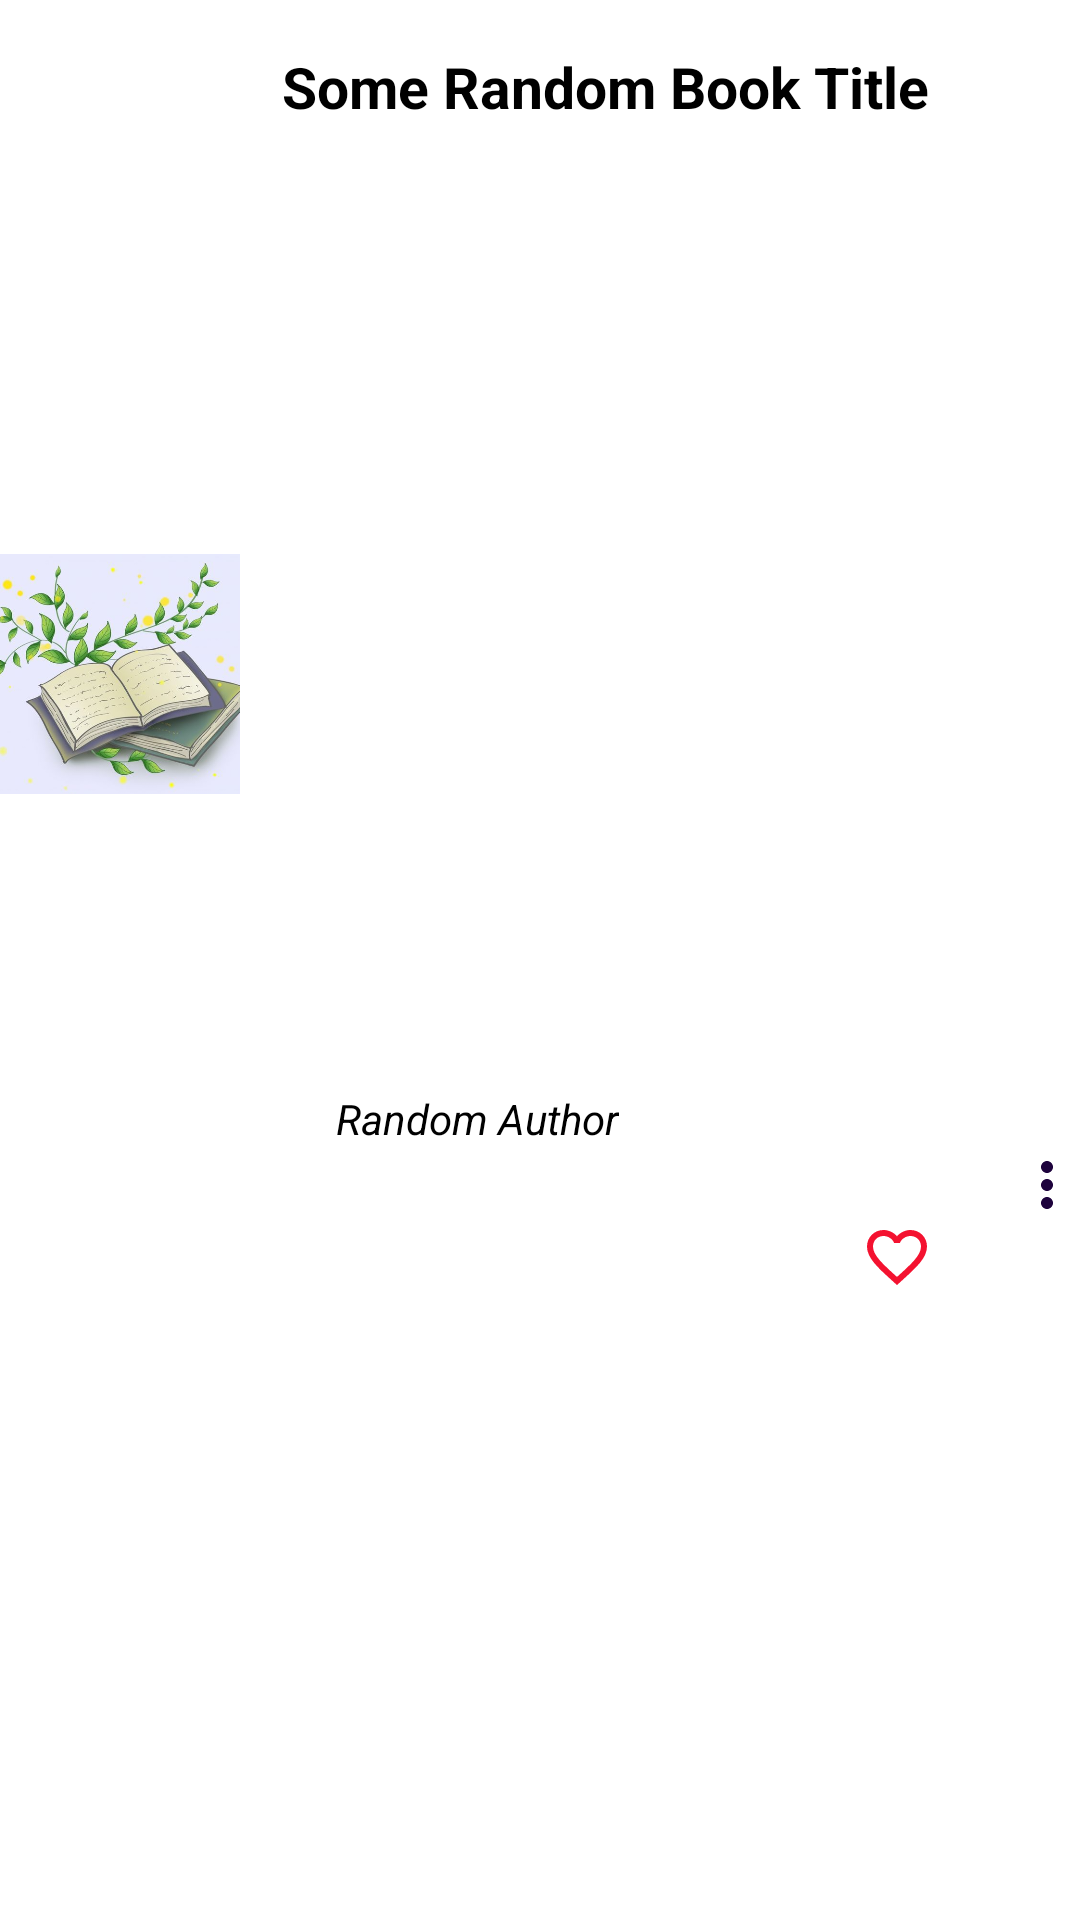

The Android layout XML behind this screen, and the referenced resources:
<!-- AndroidManifest.xml: application theme Theme.BookVibes -->
<!-- res/layout/book_list.xml -->
<?xml version="1.0" encoding="utf-8"?>
<androidx.constraintlayout.widget.ConstraintLayout xmlns:android="http://schemas.android.com/apk/res/android"
    xmlns:app="http://schemas.android.com/apk/res-auto"
    xmlns:tools="http://schemas.android.com/tools"
    android:layout_width="match_parent"
    android:layout_height="wrap_content"
    android:layout_marginHorizontal="8dp"
    android:background="@color/white"
    android:foreground="?android:attr/selectableItemBackground"
    android:paddingTop="8dp">

    <com.google.android.material.imageview.ShapeableImageView
        android:id="@+id/book_image"
        android:layout_width="80dp"
        android:layout_height="80dp"
        android:adjustViewBounds="true"
        android:scaleType="centerCrop"
        android:src="@drawable/booksmall"
        app:layout_constraintBottom_toBottomOf="parent"
        app:layout_constraintEnd_toStartOf="@+id/book_author"
        app:layout_constraintHorizontal_bias="0.0"
        app:layout_constraintStart_toStartOf="parent"
        app:layout_constraintTop_toTopOf="parent"
        app:layout_constraintVertical_bias="0.32" />

    
    
    
    

    


    <TextView
        android:id="@+id/book_title"
        android:layout_width="267dp"
        android:layout_height="wrap_content"
        android:layout_marginStart="16dp"
        android:layout_marginTop="8dp"
        android:text="Some Random Book Title"
        android:textColor="@color/black"
        android:textSize="19dp"
        android:textStyle="bold"
        app:layout_constraintEnd_toEndOf="parent"
        app:layout_constraintHorizontal_bias="0.718"
        app:layout_constraintStart_toEndOf="@+id/book_image"
        app:layout_constraintTop_toTopOf="parent" />

    <TextView
        android:id="@+id/book_author"
        android:layout_width="wrap_content"
        android:layout_height="wrap_content"
        android:text="Random Author"
        android:textColor="@color/black"
        android:textSize="14dp"
        android:textStyle="italic"
        app:layout_constraintBottom_toTopOf="@+id/view"
        app:layout_constraintEnd_toEndOf="parent"
        app:layout_constraintHorizontal_bias="0.421"
        app:layout_constraintStart_toStartOf="parent"
        app:layout_constraintTop_toBottomOf="@+id/book_title"
        app:layout_constraintVertical_bias="0.555" />

    <View
        android:id="@+id/view"
        android:layout_width="match_parent"
        android:layout_height="1dp"
        android:background="@color/black"
        app:layout_constraintEnd_toEndOf="parent"
        app:layout_constraintStart_toStartOf="parent"
        app:layout_constraintTop_toBottomOf="parent" />

    <ImageView
        android:id="@+id/more_action_View"
        android:layout_width="wrap_content"
        android:layout_height="wrap_content"
        android:layout_gravity="center"
        android:src="@drawable/baseline_more_vert_24"
        app:layout_constraintBottom_toBottomOf="parent"
        app:layout_constraintEnd_toEndOf="@+id/book_title"
        app:layout_constraintHorizontal_bias="1.0"
        app:layout_constraintStart_toEndOf="@+id/book_image"
        app:layout_constraintTop_toTopOf="parent"
        app:layout_constraintVertical_bias="0.617" />

    <ImageView
        android:id="@+id/favorite_border_View"
        android:layout_width="wrap_content"
        android:layout_height="wrap_content"
        android:layout_marginStart="225dp"
        android:layout_marginEnd="26dp"
        android:src="@drawable/baseline_favorite_border_24"
        app:layout_constraintBottom_toBottomOf="parent"
        app:layout_constraintEnd_toStartOf="@+id/more_action_View"
        app:layout_constraintHorizontal_bias="1.0"
        app:layout_constraintStart_toEndOf="@+id/book_image"
        app:layout_constraintTop_toTopOf="parent"
        app:layout_constraintVertical_bias="0.656" />

</androidx.constraintlayout.widget.ConstraintLayout>
<!-- resources referenced by this layout -->
<resources>
  <color name="black">#FF000000</color>
  <color name="white">#FFFFFFFF</color>
  <!-- drawable baseline_favorite_border_24 (drawable) -->
  <vector android:height="24dp" android:tint="#f41230"
      android:viewportHeight="24" android:viewportWidth="24"
      android:width="24dp" xmlns:android="http://schemas.android.com/apk/res/android">
      <path android:fillColor="@android:color/white" android:pathData="M16.5,3c-1.74,0 -3.41,0.81 -4.5,2.09C10.91,3.81 9.24,3 7.5,3 4.42,3 2,5.42 2,8.5c0,3.78 3.4,6.86 8.55,11.54L12,21.35l1.45,-1.32C18.6,15.36 22,12.28 22,8.5 22,5.42 19.58,3 16.5,3zM12.1,18.55l-0.1,0.1 -0.1,-0.1C7.14,14.24 4,11.39 4,8.5 4,6.5 5.5,5 7.5,5c1.54,0 3.04,0.99 3.57,2.36h1.87C13.46,5.99 14.96,5 16.5,5c2,0 3.5,1.5 3.5,3.5 0,2.89 -3.14,5.74 -7.9,10.05z"/>
  </vector>
  <!-- drawable baseline_more_vert_24 (drawable) -->
  <vector android:height="24dp" android:tint="#1E033D"
      android:viewportHeight="24" android:viewportWidth="24"
      android:width="24dp" xmlns:android="http://schemas.android.com/apk/res/android">
      <path android:fillColor="@android:color/white" android:pathData="M12,8c1.1,0 2,-0.9 2,-2s-0.9,-2 -2,-2 -2,0.9 -2,2 0.9,2 2,2zM12,10c-1.1,0 -2,0.9 -2,2s0.9,2 2,2 2,-0.9 2,-2 -0.9,-2 -2,-2zM12,16c-1.1,0 -2,0.9 -2,2s0.9,2 2,2 2,-0.9 2,-2 -0.9,-2 -2,-2z"/>
  </vector>
  <!-- drawable booksmall: png bitmap (drawable, 346275 bytes) -->
  <style name="Theme.BookVibes" parent="Theme.MaterialComponents.DayNight.DarkActionBar">
          
          <item name="colorPrimary">@color/purple_500</item>
          <item name="colorPrimaryVariant">@color/purple_700</item>
          <item name="colorOnPrimary">@color/white</item>
          
          <item name="colorSecondary">@color/teal_200</item>
          <item name="colorSecondaryVariant">@color/teal_700</item>
          <item name="colorOnSecondary">@color/black</item>
          
          <item name="android:statusBarColor">?attr/colorPrimaryVariant</item>
          
      </style>
  <color name="purple_500">#FF6200EE</color>
  <color name="purple_700">#FF3700B3</color>
  <color name="teal_200">#FF03DAC5</color>
  <color name="teal_700">#FF018786</color>
</resources>
